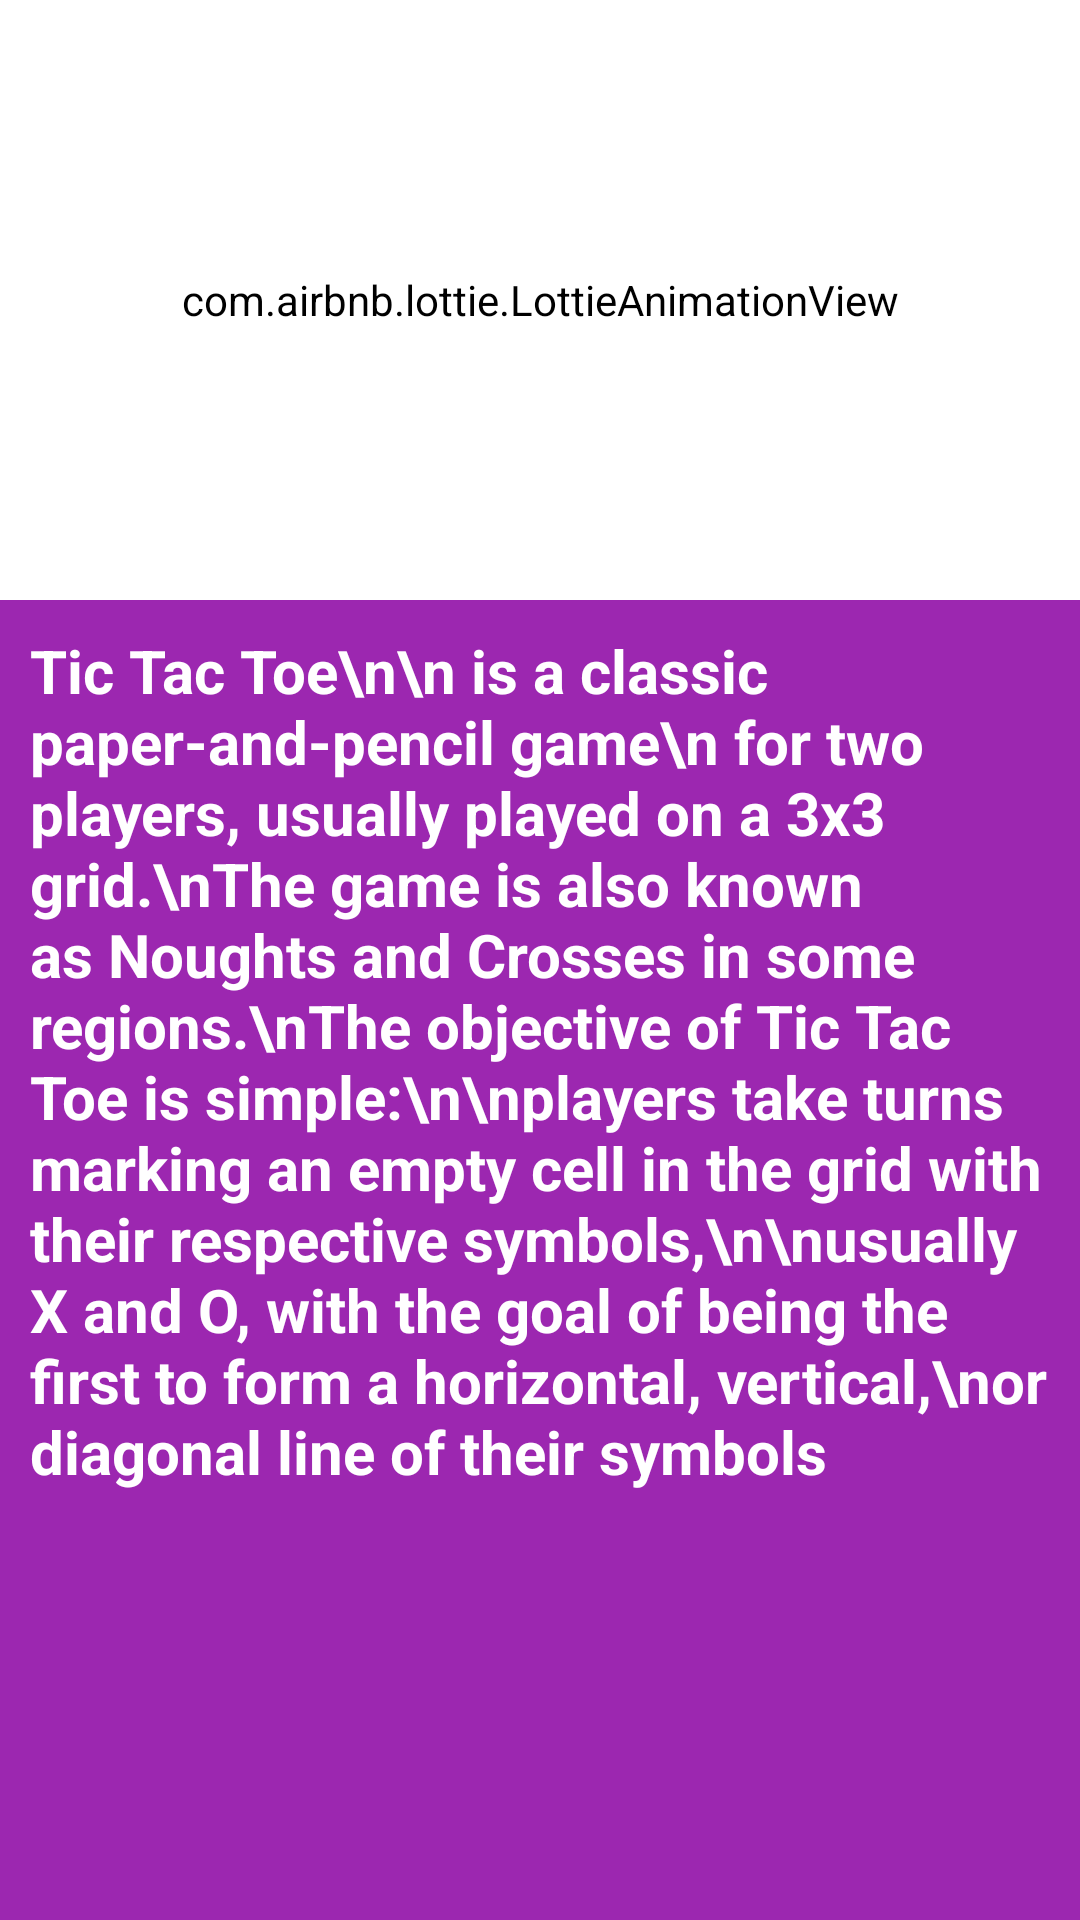

Android layout source for this screen:
<!-- AndroidManifest.xml: application theme Theme.MyTicTakSimpleGame -->
<!-- res/layout/activity_about.xml -->
<?xml version="1.0" encoding="utf-8"?>
<androidx.constraintlayout.widget.ConstraintLayout xmlns:android="http://schemas.android.com/apk/res/android"
    xmlns:app="http://schemas.android.com/apk/res-auto"
    xmlns:tools="http://schemas.android.com/tools"
    android:layout_width="match_parent"
    android:layout_height="match_parent"
    android:background="@color/_9c27b0"
    tools:context=".AboutActivity">

    <com.airbnb.lottie.LottieAnimationView
        android:id="@+id/lottieAnimationView"
        android:layout_width="match_parent"
        android:layout_height="200dp"
        android:backgroundTint="@color/white"
        app:layout_constraintEnd_toEndOf="parent"
        app:layout_constraintStart_toStartOf="parent"
        app:layout_constraintTop_toTopOf="parent"
        app:lottie_autoPlay="true"
        app:lottie_loop="true"
        app:lottie_rawRes="@raw/splash" />

    <TextView
        android:layout_width="match_parent"
        android:layout_height="wrap_content"
        android:layout_margin="10dp"
        android:text="Tic Tac Toe\n\n is a classic paper-and-pencil game\n for two players, usually played on a 3x3 grid.\nThe game is also known as Noughts and Crosses in some regions.\nThe objective of Tic Tac Toe is simple:\n\nplayers take turns marking an empty cell in the grid with their respective symbols,\n\nusually X and O, with the goal of being the first to form a horizontal, vertical,\nor diagonal line of their symbols"
        android:textColor="@color/white"
        android:textSize="20sp"
        android:textStyle="bold"
        app:layout_constraintEnd_toEndOf="parent"
        app:layout_constraintStart_toStartOf="parent"
        app:layout_constraintTop_toBottomOf="@+id/lottieAnimationView" />

</androidx.constraintlayout.widget.ConstraintLayout>
<!-- resources referenced by this layout -->
<resources>
  <color name="_9c27b0">#9C27B0</color>
  <color name="white">#FFFFFFFF</color>
  <style name="Theme.MyTicTakSimpleGame" parent="Theme.MaterialComponents.DayNight.NoActionBar">
          
          <item name="colorPrimary">@color/purple_500</item>
          <item name="colorPrimaryVariant">@color/purple_700</item>
          <item name="colorOnPrimary">@color/white</item>
          
          <item name="colorSecondary">@color/teal_200</item>
          <item name="colorSecondaryVariant">@color/teal_700</item>
          <item name="colorOnSecondary">@color/black</item>
          
          <item name="android:statusBarColor">?attr/colorPrimaryVariant</item>
          
      </style>
  <color name="purple_500">#FF6200EE</color>
  <color name="purple_700">#FF3700B3</color>
  <color name="teal_200">#FF03DAC5</color>
  <color name="teal_700">#FF018786</color>
  <color name="black">#FF000000</color>
</resources>
